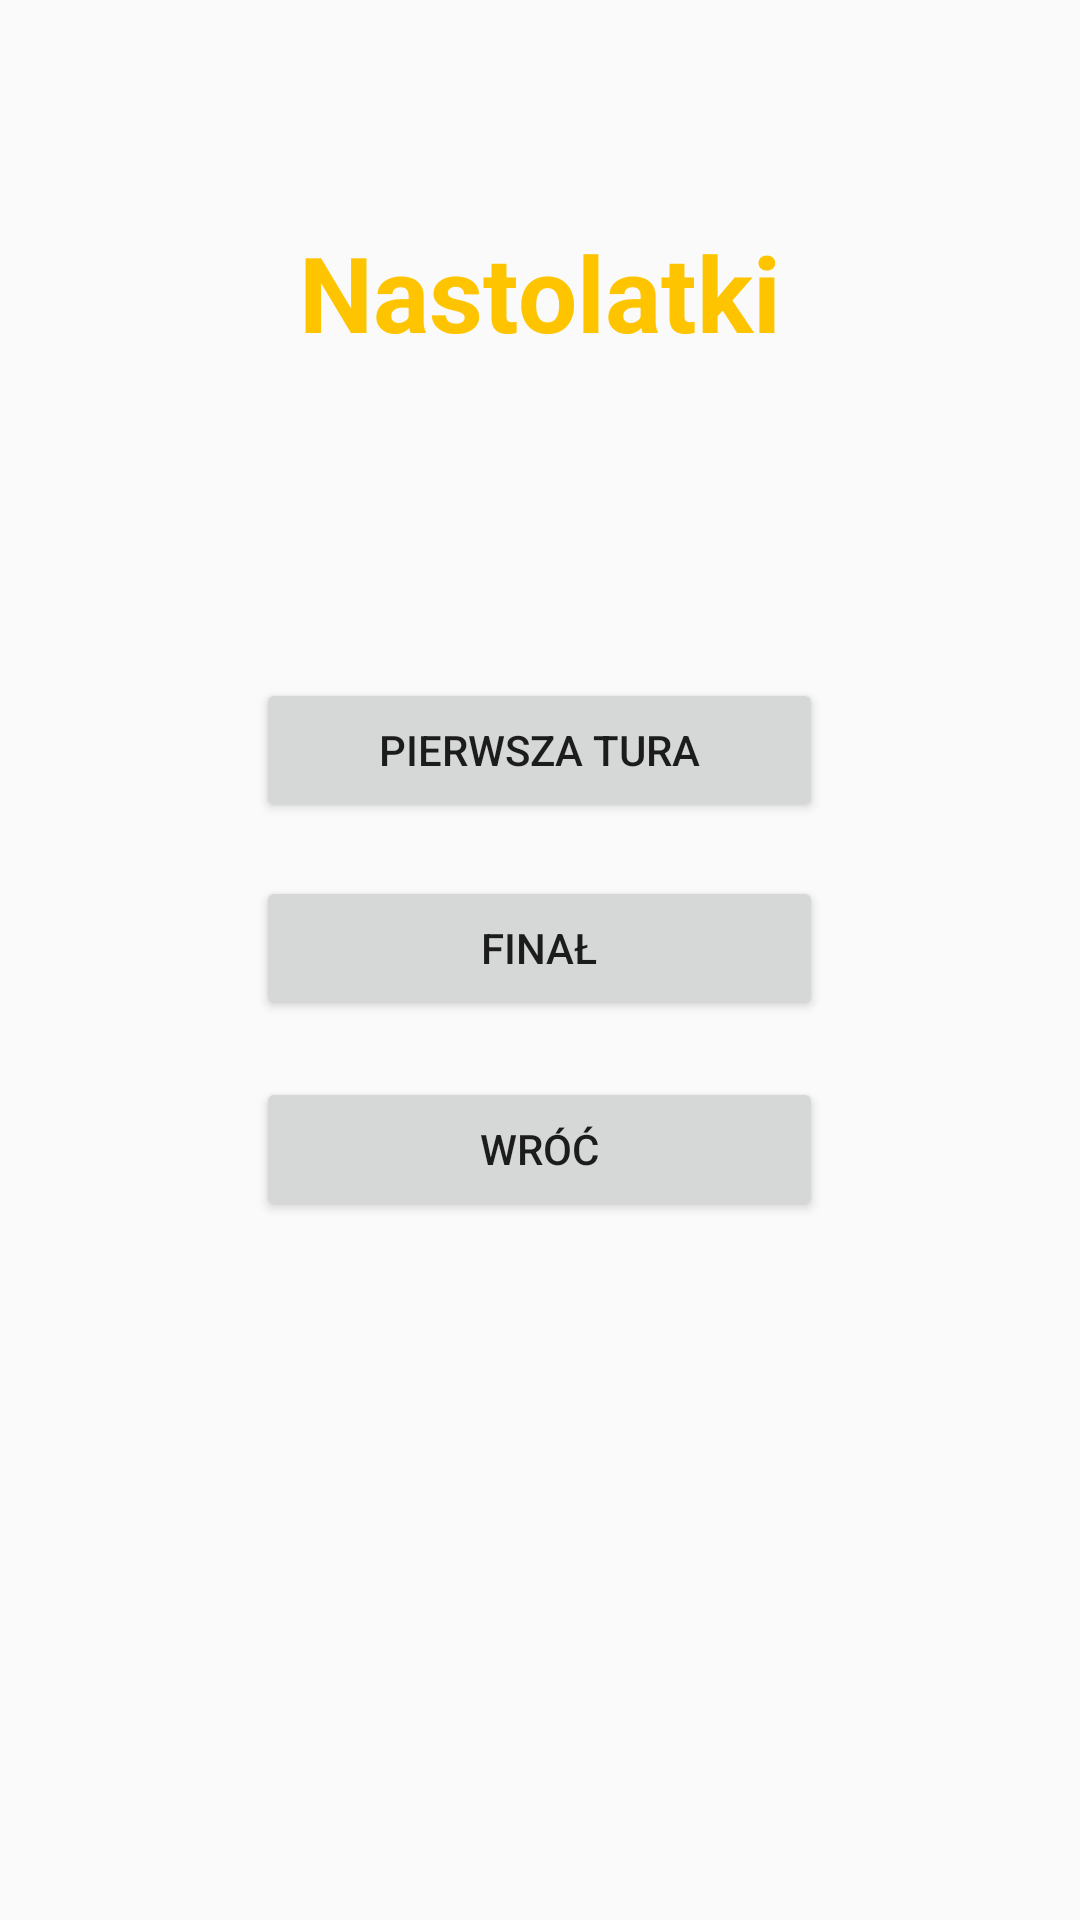

Reconstruct the res/layout file that produces this screen, plus the resources it refers to.
<!-- AndroidManifest.xml: application theme AppTheme -->
<!-- res/layout/activity_after_nastolatki.xml -->
<?xml version="1.0" encoding="utf-8"?>
<ScrollView xmlns:android="http://schemas.android.com/apk/res/android"
    xmlns:app="http://schemas.android.com/apk/res-auto"
    xmlns:tools="http://schemas.android.com/tools"
    android:layout_width="match_parent"
    android:layout_height="match_parent"
    android:background="@drawable/grape"
    tools:context="pl.marcinos.votecenter.Nastolatki.AfterNastolatki">
    <RelativeLayout
        android:id="@+id/relativeLayout3"
        android:layout_width="match_parent"
        android:layout_height="560dp"
        app:layout_constraintBottom_toBottomOf="parent"
        app:layout_constraintEnd_toEndOf="parent"

        app:layout_constraintStart_toStartOf="parent"
        app:layout_constraintTop_toTopOf="parent">

        <Button
            android:id="@+id/buttonPierwszaTura"
            android:layout_width="189dp"
            android:layout_height="wrap_content"
            android:layout_alignParentTop="true"
            android:layout_centerHorizontal="true"
            android:layout_marginTop="226dp"
            android:text="Pierwsza Tura" />

        <Button
            android:id="@+id/buttonFinal"
            android:layout_width="189dp"
            android:layout_height="wrap_content"
            android:layout_alignEnd="@+id/buttonPierwszaTura"
            android:layout_below="@+id/buttonPierwszaTura"
            android:layout_marginTop="18dp"
            android:text="Finał" />

        <Button
            android:id="@+id/buttonWroc"
            android:layout_width="189dp"
            android:layout_height="wrap_content"
            android:layout_alignStart="@+id/buttonFinal"
            android:layout_below="@+id/buttonFinal"
            android:layout_marginTop="19dp"
            android:text="Wróć" />
        <TextView
            android:id="@+id/textView5"
            android:layout_width="wrap_content"
            android:layout_height="wrap_content"
            android:layout_alignParentTop="true"
            android:layout_centerHorizontal="true"
            android:layout_marginTop="74dp"
            android:textSize="35dp"
            android:textColor="@color/colorPanelAdmina"
            android:textStyle="bold"
            android:text="Nastolatki" />
    </RelativeLayout>
</ScrollView>
<!-- resources referenced by this layout -->
<resources>
  <color name="colorPanelAdmina">#ffc400</color>
  <style name="AppTheme" parent="Theme.AppCompat.Light.NoActionBar">
          
          <item name="colorPrimary">@color/colorPrimary</item>
          <item name="colorPrimaryDark">@color/colorPrimaryDark</item>
          <item name="colorAccent">@color/colorAccent</item>
      </style>
  <color name="colorPrimary">#2d2f3c</color>
  <color name="colorPrimaryDark">#030516</color>
  <color name="colorAccent">#565866</color>
</resources>
